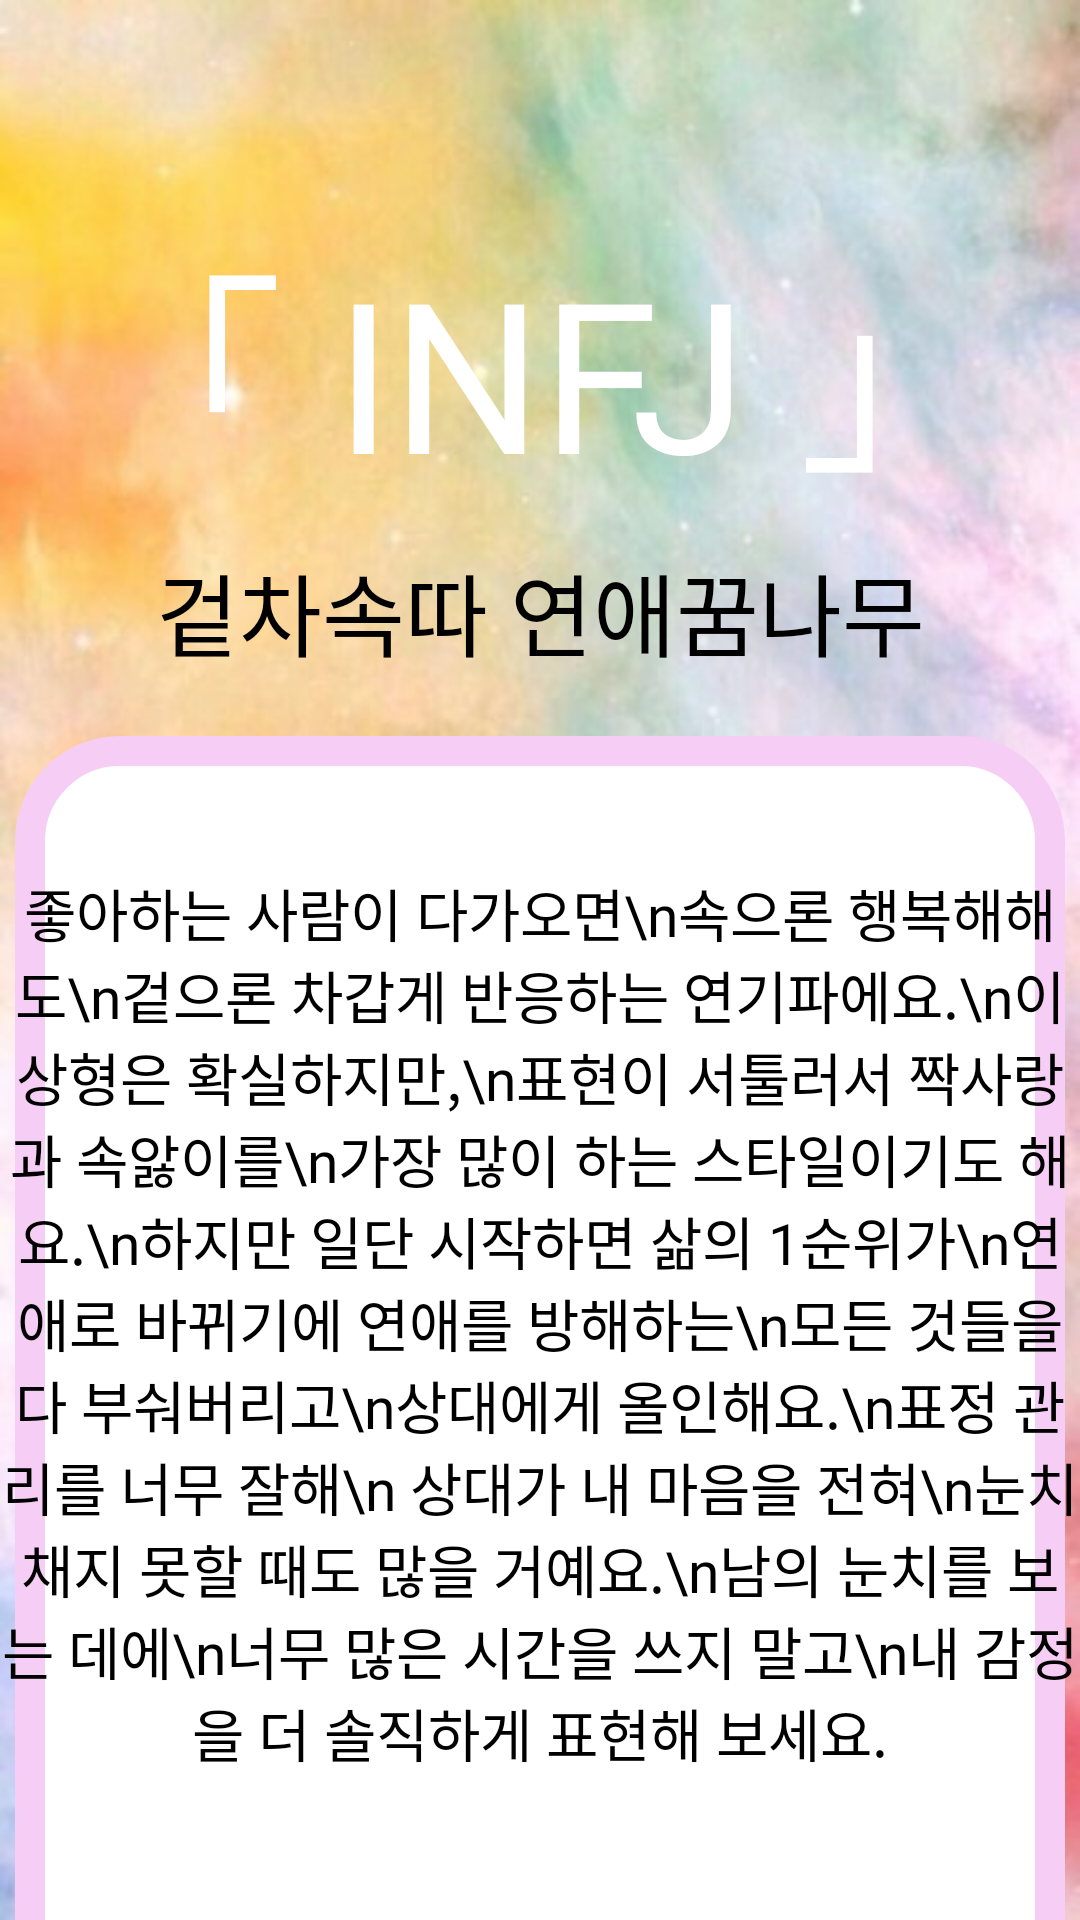

Reconstruct the res/layout file that produces this screen, plus the resources it refers to.
<!-- AndroidManifest.xml: application theme AppTheme -->
<!-- res/layout/fragment_infj_result.xml -->
<?xml version="1.0" encoding="utf-8"?>
<androidx.constraintlayout.widget.ConstraintLayout xmlns:android="http://schemas.android.com/apk/res/android"
    xmlns:tools="http://schemas.android.com/tools"
    android:layout_width="match_parent"
    android:layout_height="match_parent"
    xmlns:app="http://schemas.android.com/apk/res-auto"
    android:background="@drawable/infj"
    tools:context=".Fragments.Result.InfjResult">

    <TextView
        android:id="@+id/infj_tv1"
        android:layout_width="wrap_content"
        android:layout_height="wrap_content"
        android:layout_marginTop="70dp"
        android:fontFamily="@font/mapo_golden_pier"
        android:text="「 INFJ 」"
        android:textAlignment="center"
        android:textColor="@color/white"
        android:textSize="70sp"
        app:layout_constraintEnd_toEndOf="parent"
        app:layout_constraintHorizontal_bias="0.5"
        app:layout_constraintStart_toStartOf="parent"
        app:layout_constraintTop_toTopOf="parent" />

    <TextView
        android:id="@+id/infj_tv2"
        android:layout_width="wrap_content"
        android:layout_height="wrap_content"
        android:layout_marginTop="10dp"
        android:fontFamily="@font/mapo_golden_pier"
        android:text="겉차속따 연애꿈나무"
        android:textAlignment="center"
        android:textColor="@color/black"
        android:textSize="30sp"
        app:layout_constraintEnd_toEndOf="parent"
        app:layout_constraintHorizontal_bias="0.5"
        app:layout_constraintStart_toStartOf="parent"
        app:layout_constraintTop_toBottomOf="@+id/infj_tv1" />


    <ImageView
        android:id="@+id/infj_iv"
        android:layout_width="350dp"
        android:layout_height="450dp"
        android:layout_marginTop="20dp"
        android:src="@drawable/edge"
        app:layout_constraintEnd_toEndOf="parent"
        app:layout_constraintHorizontal_bias="0.5"
        app:layout_constraintStart_toStartOf="parent"
        app:layout_constraintTop_toBottomOf="@+id/infj_tv2" />

    <TextView
        android:layout_width="wrap_content"
        android:layout_height="wrap_content"
        android:fontFamily="@font/mapo_golden_pier"
        android:textColor="@color/black"
        android:text="좋아하는 사람이 다가오면\n속으론 행복해해도\n겉으론 차갑게
반응하는 연기파에요.\n이상형은 확실하지만,\n표현이 서툴러서 짝사랑과 속앓이를\n가장
많이 하는 스타일이기도 해요.\n하지만 일단 시작하면 삶의 1순위가\n연애로 바뀌기에
연애를 방해하는\n모든 것들을 다 부숴버리고\n상대에게 올인해요.\n표정 관리를 너무 잘해\n
상대가 내 마음을 전혀\n눈치채지 못할 때도 많을 거예요.\n남의 눈치를 보는 데에\n너무
많은 시간을 쓰지 말고\n내 감정을 더 솔직하게 표현해 보세요."
        android:textAlignment="center"
        android:textSize="19dp"
        android:layout_marginTop="65dp"
        app:layout_constraintTop_toBottomOf="@+id/infj_tv2"
        app:layout_constraintEnd_toEndOf="parent"
        app:layout_constraintHorizontal_bias="0.5"
        app:layout_constraintStart_toStartOf="parent"
        />


</androidx.constraintlayout.widget.ConstraintLayout>
<!-- resources referenced by this layout -->
<resources>
  <!-- drawable edge (drawable) -->
  <?xml version="1.0" encoding="utf-8"?>
  <shape xmlns:android="http://schemas.android.com/apk/res/android">
      <solid android:color="#ffffff"/>
      <stroke android:width="10dp" android:color="#F6CEF5" />
      <padding android:left="1dp" android:top="1dp" android:right="1dp" android:bottom="1dp" />
      <corners android:radius="30dp" />
  </shape>
  <!-- drawable infj: jpg bitmap (drawable, 53890 bytes) -->
  <style name="AppTheme" parent="Theme.MaterialComponents.DayNight.NoActionBar">
          <item name="android:windowFullscreen">true</item>
          
          <item name="colorPrimary">@color/purple_500</item>
          <item name="colorPrimaryVariant">@color/purple_700</item>
          <item name="colorOnPrimary">@color/white</item>
          
          <item name="colorSecondary">@color/teal_200</item>
          <item name="colorSecondaryVariant">@color/teal_700</item>
          <item name="colorOnSecondary">@color/black</item>
          
          <item name="android:statusBarColor" tools:targetApi="l">?attr/colorPrimaryVariant</item>
          
      </style>
  <!-- not gathered from this repository: default colours our renderer supplied (Android Studio template values) -->
  <color name="purple_500">#FF6200EE</color>
  <color name="purple_700">#FF3700B3</color>
  <color name="teal_200">#FF03DAC5</color>
  <color name="teal_700">#FF018786</color>
  <color name="black">#FF000000</color>
  <color name="white">#FFFFFFFF</color>
</resources>
